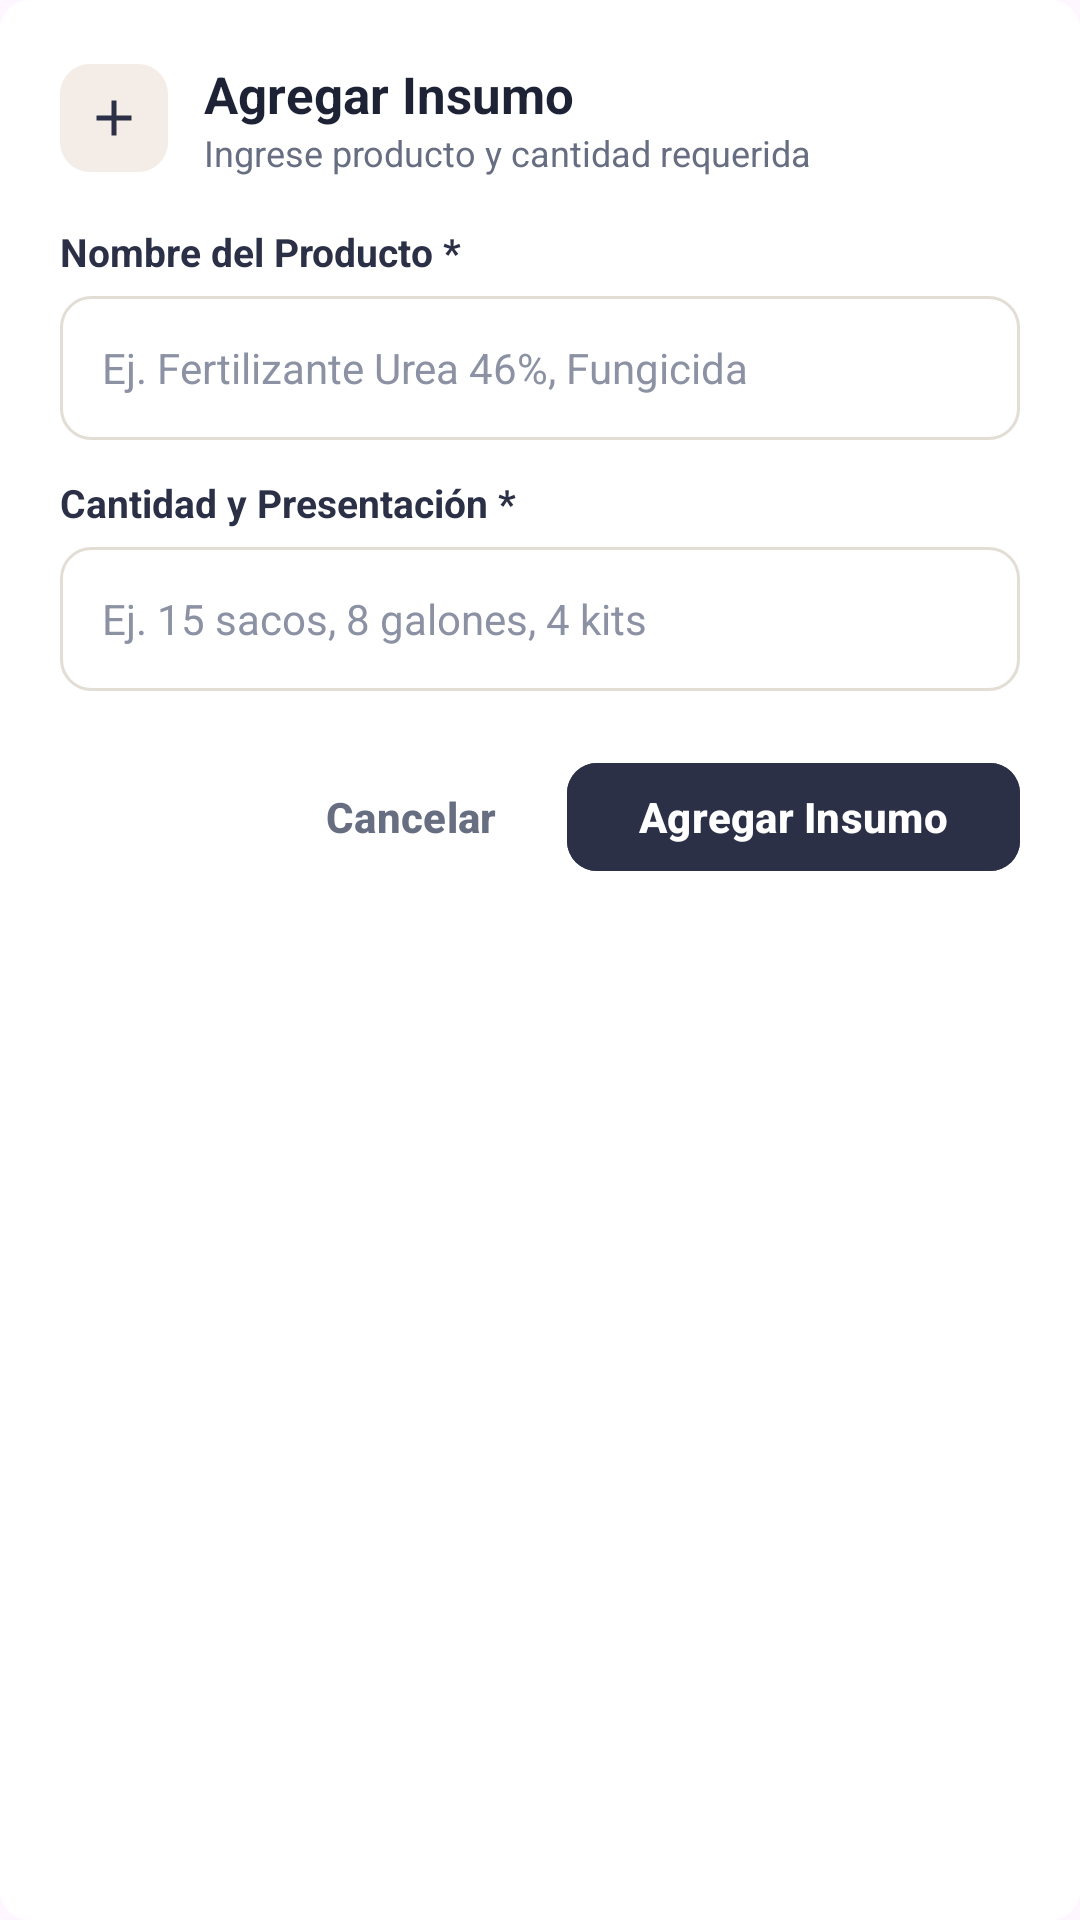

Here is an Android app screen rendered from its layout file. Give the layout XML and the strings, colors and styles it references.
<!-- AndroidManifest.xml: application theme Theme.Ferreteria -->
<!-- res/layout/dialog_agregar_insumo.xml -->
<?xml version="1.0" encoding="utf-8"?>
<LinearLayout xmlns:android="http://schemas.android.com/apk/res/android"
    xmlns:app="http://schemas.android.com/apk/res-auto"
    android:layout_width="match_parent"
    android:layout_height="wrap_content"
    android:background="@drawable/bg_icon_container"
    android:backgroundTint="@color/white"
    android:orientation="vertical"
    android:padding="20dp">

    
    <LinearLayout
        android:layout_width="match_parent"
        android:layout_height="wrap_content"
        android:gravity="center_vertical"
        android:orientation="horizontal">

        <FrameLayout
            android:layout_width="36dp"
            android:layout_height="36dp"
            android:background="@drawable/bg_icon_container">

            <ImageView
                android:layout_width="20dp"
                android:layout_height="20dp"
                android:layout_gravity="center"
                android:src="@drawable/ic_add"
                app:tint="@color/krono_navy" />
        </FrameLayout>

        <LinearLayout
            android:layout_width="0dp"
            android:layout_height="wrap_content"
            android:layout_marginStart="12dp"
            android:layout_weight="1"
            android:orientation="vertical">

            <TextView
                android:layout_width="wrap_content"
                android:layout_height="wrap_content"
                android:text="Agregar Insumo"
                android:textColor="@color/krono_navy_dark"
                android:textSize="17sp"
                android:textStyle="bold" />

            <TextView
                android:layout_width="wrap_content"
                android:layout_height="wrap_content"
                android:text="Ingrese producto y cantidad requerida"
                android:textColor="@color/krono_text_secondary"
                android:textSize="12sp" />
        </LinearLayout>
    </LinearLayout>

    
    <TextView
        android:layout_width="wrap_content"
        android:layout_height="wrap_content"
        android:layout_marginTop="16dp"
        android:text="Nombre del Producto *"
        android:textColor="@color/krono_navy"
        android:textSize="13sp"
        android:textStyle="bold" />

    <EditText
        android:id="@+id/etNombreProducto"
        android:layout_width="match_parent"
        android:layout_height="48dp"
        android:layout_marginTop="6dp"
        android:background="@drawable/bg_pin_box"
        android:hint="Ej. Fertilizante Urea 46%, Fungicida"
        android:inputType="textCapWords"
        android:paddingHorizontal="14dp"
        android:textColor="@color/krono_navy_dark"
        android:textColorHint="@color/krono_text_muted"
        android:textSize="14sp" />

    
    <TextView
        android:layout_width="wrap_content"
        android:layout_height="wrap_content"
        android:layout_marginTop="12dp"
        android:text="Cantidad y Presentación *"
        android:textColor="@color/krono_navy"
        android:textSize="13sp"
        android:textStyle="bold" />

    <EditText
        android:id="@+id/etCantidad"
        android:layout_width="match_parent"
        android:layout_height="48dp"
        android:layout_marginTop="6dp"
        android:background="@drawable/bg_pin_box"
        android:hint="Ej. 15 sacos, 8 galones, 4 kits"
        android:inputType="text"
        android:paddingHorizontal="14dp"
        android:textColor="@color/krono_navy_dark"
        android:textColorHint="@color/krono_text_muted"
        android:textSize="14sp" />

    
    <LinearLayout
        android:layout_width="match_parent"
        android:layout_height="wrap_content"
        android:layout_marginTop="20dp"
        android:gravity="end"
        android:orientation="horizontal">

        <com.google.android.material.button.MaterialButton
            android:id="@+id/btnDialogCancelar"
            style="@style/Widget.Material3.Button.TextButton"
            android:layout_width="wrap_content"
            android:layout_height="44dp"
            android:text="Cancelar"
            android:textColor="@color/krono_text_secondary"
            android:textSize="14sp"
            android:textStyle="bold" />

        <com.google.android.material.button.MaterialButton
            android:id="@+id/btnDialogAgregar"
            android:layout_width="wrap_content"
            android:layout_height="44dp"
            android:layout_marginStart="8dp"
            android:backgroundTint="@color/krono_navy"
            android:text="Agregar Insumo"
            android:textAllCaps="false"
            android:textColor="@color/white"
            android:textSize="14sp"
            android:textStyle="bold"
            app:cornerRadius="10dp" />
    </LinearLayout>

</LinearLayout>
<!-- resources referenced by this layout -->
<resources>
  <color name="krono_navy">#2B3047</color>
  <color name="krono_navy_dark">#1E2235</color>
  <color name="krono_text_muted">#8C92A4</color>
  <color name="krono_text_secondary">#686E82</color>
  <color name="white">#FFFFFFFF</color>
  <!-- drawable bg_icon_container (drawable) -->
  <?xml version="1.0" encoding="utf-8"?>
  <shape xmlns:android="http://schemas.android.com/apk/res/android"
      android:shape="rectangle">
      <solid android:color="@color/krono_chip_bg" />
      <corners android:radius="10dp" />
  </shape>
  <!-- drawable bg_pin_box (drawable) -->
  <?xml version="1.0" encoding="utf-8"?>
  <selector xmlns:android="http://schemas.android.com/apk/res/android">
      <item android:state_focused="true">
          <shape android:shape="rectangle">
              <solid android:color="@color/white" />
              <stroke android:width="2dp" android:color="@color/krono_navy" />
              <corners android:radius="10dp" />
          </shape>
      </item>
      <item>
          <shape android:shape="rectangle">
              <solid android:color="@color/white" />
              <stroke android:width="1dp" android:color="@color/krono_card_stroke" />
              <corners android:radius="10dp" />
          </shape>
      </item>
  </selector>
  <!-- drawable ic_add (drawable) -->
  <vector xmlns:android="http://schemas.android.com/apk/res/android"
      android:width="24dp"
      android:height="24dp"
      android:viewportWidth="24"
      android:viewportHeight="24">
    <path
        android:fillColor="#FF2B3047"
        android:pathData="M19,13h-6v6h-2v-6H5v-2h6V5h2v6h6v2z"/>
  </vector>
  <style name="Theme.Ferreteria" parent="Base.Theme.Ferreteria" />
  <color name="krono_chip_bg">#F4ECE6</color>
  <color name="krono_card_stroke">#E2DDD5</color>
  <style name="Base.Theme.Ferreteria" parent="Theme.Material3.DayNight.NoActionBar">
          <item name="android:statusBarColor">@color/krono_navy</item>
          <item name="android:windowLightStatusBar">false</item>
          <item name="colorPrimary">@color/krono_navy</item>
      </style>
</resources>
